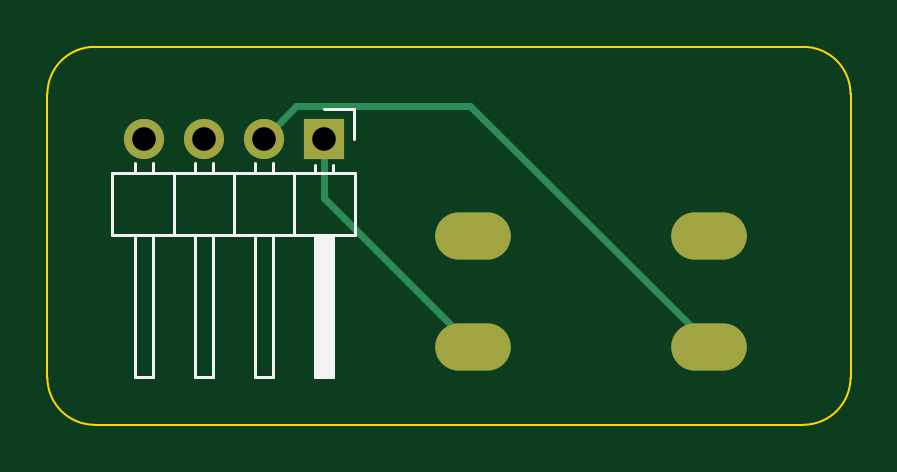
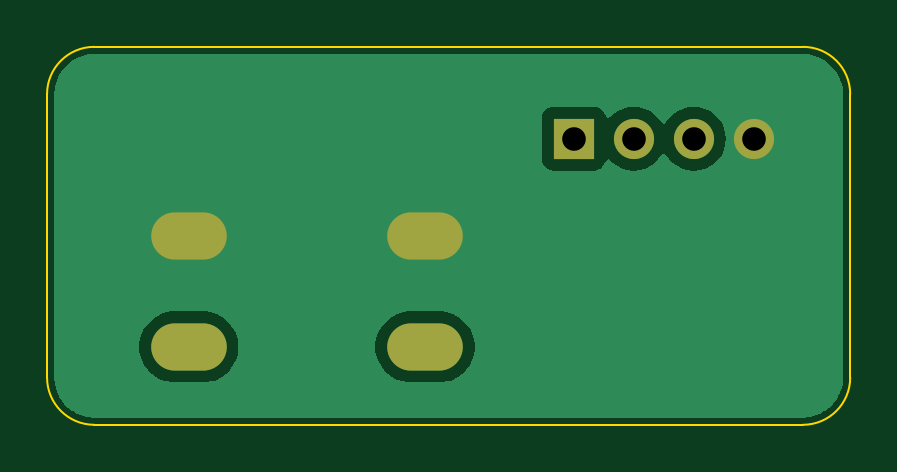
Circuit board: 11 layer files. Board 34.0 x 16.0 mm.
- bottom_copper: toggle_switch_breakout-B_Cu.gbr (10378 bytes)
- bottom_mask: toggle_switch_breakout-B_Mask.gbr (826 bytes)
- paste: toggle_switch_breakout-B_Paste.gbr (466 bytes)
- bottom_silk: toggle_switch_breakout-B_Silkscreen.gbr (467 bytes)
- outline: toggle_switch_breakout-Edge_Cuts.gbr (990 bytes)
- top_copper: toggle_switch_breakout-F_Cu.gbr (1577 bytes)
- top_mask: toggle_switch_breakout-F_Mask.gbr (826 bytes)
- paste: toggle_switch_breakout-F_Paste.gbr (466 bytes)
- top_silk: toggle_switch_breakout-F_Silkscreen.gbr (2230 bytes)
- drill: toggle_switch_breakout-NPTH.drl (269 bytes)
- drill: toggle_switch_breakout-PTH.drl (565 bytes)

=== bottom_copper: toggle_switch_breakout-B_Cu.gbr (10378 bytes, source omitted) ===
=== bottom_mask: toggle_switch_breakout-B_Mask.gbr ===
%TF.GenerationSoftware,KiCad,Pcbnew,8.0.3*%
%TF.CreationDate,2024-06-07T01:51:14+12:00*%
%TF.ProjectId,toggle_switch_breakout,746f6767-6c65-45f7-9377-697463685f62,0.1.0*%
%TF.SameCoordinates,Original*%
%TF.FileFunction,Soldermask,Bot*%
%TF.FilePolarity,Negative*%
%FSLAX46Y46*%
G04 Gerber Fmt 4.6, Leading zero omitted, Abs format (unit mm)*
G04 Created by KiCad (PCBNEW 8.0.3) date 2024-06-07 01:51:14*
%MOMM*%
%LPD*%
G01*
G04 APERTURE LIST*
%ADD10O,3.200000X2.000000*%
%ADD11R,1.700000X1.700000*%
%ADD12O,1.700000X1.700000*%
G04 APERTURE END LIST*
D10*
%TO.C,SW2*%
X120100000Y-64500000D03*
X120100000Y-69200000D03*
%TD*%
D11*
%TO.C,J1*%
X103800000Y-60385200D03*
D12*
X101260000Y-60385200D03*
X98720000Y-60385200D03*
X96180000Y-60385200D03*
%TD*%
D10*
%TO.C,SW1*%
X110100000Y-64500000D03*
X110100000Y-69200000D03*
%TD*%
M02*

=== paste: toggle_switch_breakout-B_Paste.gbr ===
%TF.GenerationSoftware,KiCad,Pcbnew,8.0.3*%
%TF.CreationDate,2024-06-07T01:51:13+12:00*%
%TF.ProjectId,toggle_switch_breakout,746f6767-6c65-45f7-9377-697463685f62,0.1.0*%
%TF.SameCoordinates,Original*%
%TF.FileFunction,Paste,Bot*%
%TF.FilePolarity,Positive*%
%FSLAX46Y46*%
G04 Gerber Fmt 4.6, Leading zero omitted, Abs format (unit mm)*
G04 Created by KiCad (PCBNEW 8.0.3) date 2024-06-07 01:51:13*
%MOMM*%
%LPD*%
G01*
G04 APERTURE LIST*
G04 APERTURE END LIST*
M02*

=== bottom_silk: toggle_switch_breakout-B_Silkscreen.gbr ===
%TF.GenerationSoftware,KiCad,Pcbnew,8.0.3*%
%TF.CreationDate,2024-06-07T01:51:14+12:00*%
%TF.ProjectId,toggle_switch_breakout,746f6767-6c65-45f7-9377-697463685f62,0.1.0*%
%TF.SameCoordinates,Original*%
%TF.FileFunction,Legend,Bot*%
%TF.FilePolarity,Positive*%
%FSLAX46Y46*%
G04 Gerber Fmt 4.6, Leading zero omitted, Abs format (unit mm)*
G04 Created by KiCad (PCBNEW 8.0.3) date 2024-06-07 01:51:14*
%MOMM*%
%LPD*%
G01*
G04 APERTURE LIST*
G04 APERTURE END LIST*
M02*

=== outline: toggle_switch_breakout-Edge_Cuts.gbr ===
%TF.GenerationSoftware,KiCad,Pcbnew,8.0.3*%
%TF.CreationDate,2024-06-07T01:51:14+12:00*%
%TF.ProjectId,toggle_switch_breakout,746f6767-6c65-45f7-9377-697463685f62,0.1.0*%
%TF.SameCoordinates,Original*%
%TF.FileFunction,Profile,NP*%
%FSLAX46Y46*%
G04 Gerber Fmt 4.6, Leading zero omitted, Abs format (unit mm)*
G04 Created by KiCad (PCBNEW 8.0.3) date 2024-06-07 01:51:14*
%MOMM*%
%LPD*%
G01*
G04 APERTURE LIST*
%TA.AperFunction,Profile*%
%ADD10C,0.100000*%
%TD*%
G04 APERTURE END LIST*
D10*
X124100000Y-56500000D02*
G75*
G02*
X126100000Y-58500000I0J-2000000D01*
G01*
X94100000Y-72500000D02*
G75*
G02*
X92100000Y-70500000I0J2000000D01*
G01*
X92100000Y-70500000D02*
X92100000Y-58500000D01*
X126100000Y-70500000D02*
G75*
G02*
X124100000Y-72500000I-2000000J0D01*
G01*
X124100000Y-56500000D02*
X94100000Y-56500000D01*
X126100000Y-70500000D02*
X126100000Y-58500000D01*
X92100000Y-58500000D02*
G75*
G02*
X94100000Y-56500000I2000000J0D01*
G01*
X94100000Y-72500000D02*
X124100000Y-72500000D01*
M02*

=== top_copper: toggle_switch_breakout-F_Cu.gbr ===
%TF.GenerationSoftware,KiCad,Pcbnew,8.0.3*%
%TF.CreationDate,2024-06-07T01:51:13+12:00*%
%TF.ProjectId,toggle_switch_breakout,746f6767-6c65-45f7-9377-697463685f62,0.1.0*%
%TF.SameCoordinates,Original*%
%TF.FileFunction,Copper,L1,Top*%
%TF.FilePolarity,Positive*%
%FSLAX46Y46*%
G04 Gerber Fmt 4.6, Leading zero omitted, Abs format (unit mm)*
G04 Created by KiCad (PCBNEW 8.0.3) date 2024-06-07 01:51:13*
%MOMM*%
%LPD*%
G01*
G04 APERTURE LIST*
%TA.AperFunction,ComponentPad*%
%ADD10O,3.200000X2.000000*%
%TD*%
%TA.AperFunction,ComponentPad*%
%ADD11R,1.700000X1.700000*%
%TD*%
%TA.AperFunction,ComponentPad*%
%ADD12O,1.700000X1.700000*%
%TD*%
%TA.AperFunction,Conductor*%
%ADD13C,0.300000*%
%TD*%
G04 APERTURE END LIST*
D10*
%TO.P,SW2,1,A*%
%TO.N,/COMMON*%
X120100000Y-64500000D03*
%TO.P,SW2,2,B*%
%TO.N,/SW_2*%
X120100000Y-69200000D03*
%TD*%
D11*
%TO.P,J1,1,Pin_1*%
%TO.N,/SW_1*%
X103800000Y-60385200D03*
D12*
%TO.P,J1,2,Pin_2*%
%TO.N,/SW_2*%
X101260000Y-60385200D03*
%TO.P,J1,3,Pin_3*%
%TO.N,unconnected-(J1-Pin_3-Pad3)*%
X98720000Y-60385200D03*
%TO.P,J1,4,Pin_4*%
%TO.N,/COMMON*%
X96180000Y-60385200D03*
%TD*%
D10*
%TO.P,SW1,1,A*%
%TO.N,/COMMON*%
X110100000Y-64500000D03*
%TO.P,SW1,2,B*%
%TO.N,/SW_1*%
X110100000Y-69200000D03*
%TD*%
D13*
%TO.N,/SW_2*%
X101260000Y-60385200D02*
X102645200Y-59000000D01*
X102645200Y-59000000D02*
X110000000Y-59000000D01*
X110000000Y-59000000D02*
X120100000Y-69100000D01*
X120100000Y-69100000D02*
X120100000Y-69200000D01*
%TO.N,/SW_1*%
X103800000Y-60385200D02*
X103800000Y-62900000D01*
X103800000Y-62900000D02*
X110100000Y-69200000D01*
%TD*%
M02*

=== top_mask: toggle_switch_breakout-F_Mask.gbr ===
%TF.GenerationSoftware,KiCad,Pcbnew,8.0.3*%
%TF.CreationDate,2024-06-07T01:51:14+12:00*%
%TF.ProjectId,toggle_switch_breakout,746f6767-6c65-45f7-9377-697463685f62,0.1.0*%
%TF.SameCoordinates,Original*%
%TF.FileFunction,Soldermask,Top*%
%TF.FilePolarity,Negative*%
%FSLAX46Y46*%
G04 Gerber Fmt 4.6, Leading zero omitted, Abs format (unit mm)*
G04 Created by KiCad (PCBNEW 8.0.3) date 2024-06-07 01:51:14*
%MOMM*%
%LPD*%
G01*
G04 APERTURE LIST*
%ADD10O,3.200000X2.000000*%
%ADD11R,1.700000X1.700000*%
%ADD12O,1.700000X1.700000*%
G04 APERTURE END LIST*
D10*
%TO.C,SW2*%
X120100000Y-64500000D03*
X120100000Y-69200000D03*
%TD*%
D11*
%TO.C,J1*%
X103800000Y-60385200D03*
D12*
X101260000Y-60385200D03*
X98720000Y-60385200D03*
X96180000Y-60385200D03*
%TD*%
D10*
%TO.C,SW1*%
X110100000Y-64500000D03*
X110100000Y-69200000D03*
%TD*%
M02*

=== paste: toggle_switch_breakout-F_Paste.gbr ===
%TF.GenerationSoftware,KiCad,Pcbnew,8.0.3*%
%TF.CreationDate,2024-06-07T01:51:13+12:00*%
%TF.ProjectId,toggle_switch_breakout,746f6767-6c65-45f7-9377-697463685f62,0.1.0*%
%TF.SameCoordinates,Original*%
%TF.FileFunction,Paste,Top*%
%TF.FilePolarity,Positive*%
%FSLAX46Y46*%
G04 Gerber Fmt 4.6, Leading zero omitted, Abs format (unit mm)*
G04 Created by KiCad (PCBNEW 8.0.3) date 2024-06-07 01:51:13*
%MOMM*%
%LPD*%
G01*
G04 APERTURE LIST*
G04 APERTURE END LIST*
M02*

=== top_silk: toggle_switch_breakout-F_Silkscreen.gbr ===
%TF.GenerationSoftware,KiCad,Pcbnew,8.0.3*%
%TF.CreationDate,2024-06-07T01:51:14+12:00*%
%TF.ProjectId,toggle_switch_breakout,746f6767-6c65-45f7-9377-697463685f62,0.1.0*%
%TF.SameCoordinates,Original*%
%TF.FileFunction,Legend,Top*%
%TF.FilePolarity,Positive*%
%FSLAX46Y46*%
G04 Gerber Fmt 4.6, Leading zero omitted, Abs format (unit mm)*
G04 Created by KiCad (PCBNEW 8.0.3) date 2024-06-07 01:51:14*
%MOMM*%
%LPD*%
G01*
G04 APERTURE LIST*
%ADD10C,0.120000*%
G04 APERTURE END LIST*
D10*
%TO.C,J1*%
X94850000Y-61825200D02*
X94850000Y-64485200D01*
X94850000Y-64485200D02*
X105130000Y-64485200D01*
X95800000Y-61428129D02*
X95800000Y-61825200D01*
X95800000Y-70485200D02*
X95800000Y-64485200D01*
X96560000Y-61428129D02*
X96560000Y-61825200D01*
X96560000Y-64485200D02*
X96560000Y-70485200D01*
X96560000Y-70485200D02*
X95800000Y-70485200D01*
X97450000Y-61825200D02*
X97450000Y-64485200D01*
X98340000Y-61428129D02*
X98340000Y-61825200D01*
X98340000Y-70485200D02*
X98340000Y-64485200D01*
X99100000Y-61428129D02*
X99100000Y-61825200D01*
X99100000Y-64485200D02*
X99100000Y-70485200D01*
X99100000Y-70485200D02*
X98340000Y-70485200D01*
X99990000Y-61825200D02*
X99990000Y-64485200D01*
X100880000Y-61428129D02*
X100880000Y-61825200D01*
X100880000Y-70485200D02*
X100880000Y-64485200D01*
X101640000Y-61428129D02*
X101640000Y-61825200D01*
X101640000Y-64485200D02*
X101640000Y-70485200D01*
X101640000Y-70485200D02*
X100880000Y-70485200D01*
X102530000Y-61825200D02*
X102530000Y-64485200D01*
X103420000Y-61495200D02*
X103420000Y-61825200D01*
X103420000Y-70485200D02*
X103420000Y-64485200D01*
X103520000Y-64485200D02*
X103520000Y-70485200D01*
X103640000Y-64485200D02*
X103640000Y-70485200D01*
X103760000Y-64485200D02*
X103760000Y-70485200D01*
X103800000Y-59115200D02*
X105070000Y-59115200D01*
X103880000Y-64485200D02*
X103880000Y-70485200D01*
X104000000Y-64485200D02*
X104000000Y-70485200D01*
X104120000Y-64485200D02*
X104120000Y-70485200D01*
X104180000Y-61495200D02*
X104180000Y-61825200D01*
X104180000Y-64485200D02*
X104180000Y-70485200D01*
X104180000Y-70485200D02*
X103420000Y-70485200D01*
X105070000Y-59115200D02*
X105070000Y-60385200D01*
X105130000Y-61825200D02*
X94850000Y-61825200D01*
X105130000Y-64485200D02*
X105130000Y-61825200D01*
%TD*%
M02*

=== drill: toggle_switch_breakout-NPTH.drl ===
M48
; DRILL file {KiCad 8.0.3} date 2024-06-07T01:51:12+1200
; FORMAT={-:-/ absolute / metric / decimal}
; #@! TF.CreationDate,2024-06-07T01:51:12+12:00
; #@! TF.GenerationSoftware,Kicad,Pcbnew,8.0.3
; #@! TF.FileFunction,NonPlated,1,2,NPTH
FMAT,2
METRIC
%
G90
G05
M30

=== drill: toggle_switch_breakout-PTH.drl ===
M48
; DRILL file {KiCad 8.0.3} date 2024-06-07T01:51:12+1200
; FORMAT={-:-/ absolute / metric / decimal}
; #@! TF.CreationDate,2024-06-07T01:51:12+12:00
; #@! TF.GenerationSoftware,Kicad,Pcbnew,8.0.3
; #@! TF.FileFunction,Plated,1,2,PTH
FMAT,2
METRIC
; #@! TA.AperFunction,Plated,PTH,ComponentDrill
T1C1.000
%
G90
G05
T1
X96.18Y-60.385
X98.72Y-60.385
X101.26Y-60.385
X103.8Y-60.385
T1
G00X110.7Y-64.5
M15
G01X109.5Y-64.5
M16
G05
G00X110.7Y-69.2
M15
G01X109.5Y-69.2
M16
G05
G00X120.7Y-64.5
M15
G01X119.5Y-64.5
M16
G05
G00X120.7Y-69.2
M15
G01X119.5Y-69.2
M16
G05
M30

